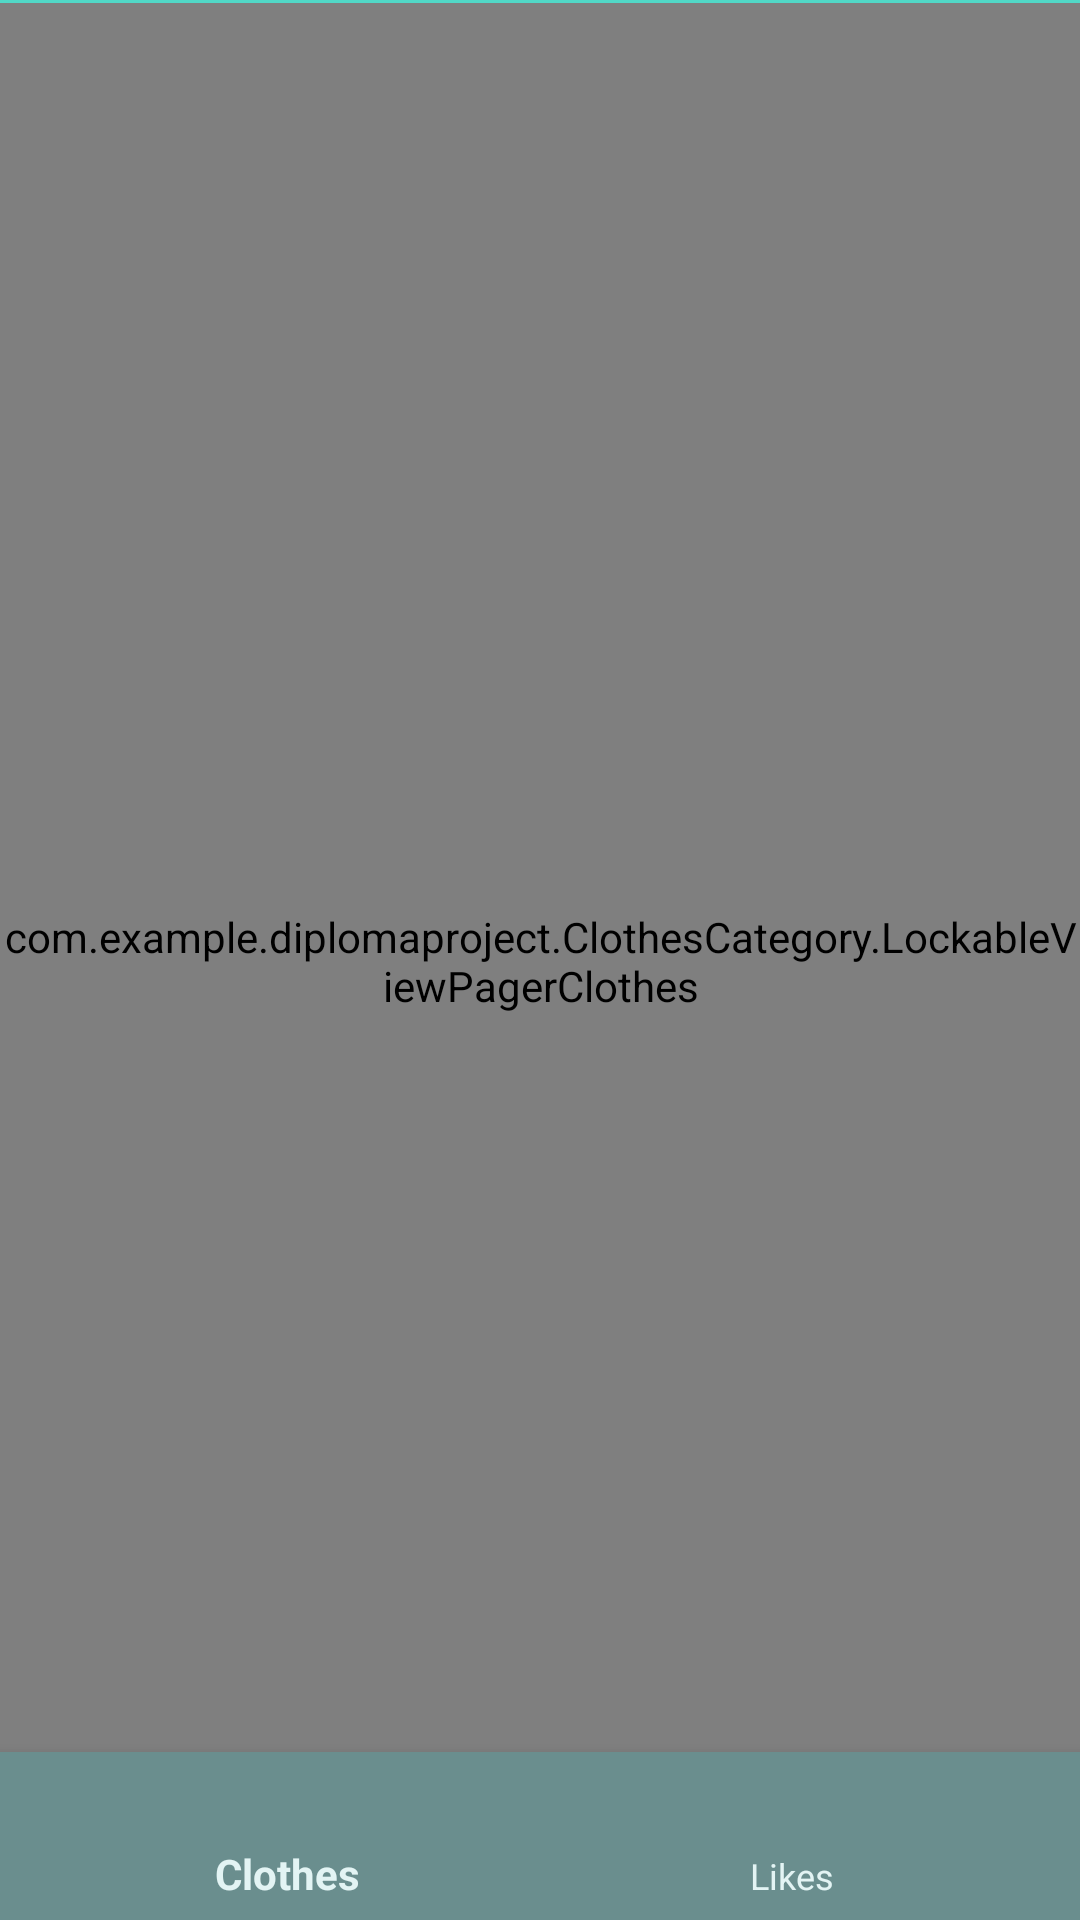

Produce the Android XML layout that renders to this screen, including the resource entries it uses.
<!-- AndroidManifest.xml: application theme AppTheme -->
<!-- res/layout/activity_main_clothes.xml -->
<?xml version="1.0" encoding="utf-8"?>
<LinearLayout xmlns:android="http://schemas.android.com/apk/res/android"
    android:layout_width="match_parent"
    android:layout_height="match_parent"
    xmlns:app="http://schemas.android.com/apk/res-auto"
    android:orientation="vertical">




    <View
        android:background="@color/colorPrimaryDark"
        android:layout_width="match_parent"
        android:layout_height="1dp" />


    <FrameLayout
        android:id="@+id/container"
        android:layout_width="match_parent"
        android:layout_height="match_parent"
        >

        <com.google.android.material.bottomnavigation.BottomNavigationView
            android:id="@+id/bottom_navigation"
            android:layout_width="match_parent"
            android:layout_height="wrap_content"
            android:layout_alignParentBottom="true"
            android:layout_gravity="bottom"
            android:background="#6A8E8E"
            app:menu="@menu/menu_clothes"
            app:itemIconTint="#E3F4F4"
            app:itemTextColor="#E3F4F4"/>


        <com.example.diplomaproject.ClothesCategory.LockableViewPagerClothes
            android:layout_width="match_parent"
            android:layout_height="match_parent"
            android:id="@+id/pager"/>
    </FrameLayout>




</LinearLayout>
<!-- resources referenced by this layout -->
<resources>
  <color name="colorPrimaryDark">#51d8c7</color>
  <style name="AppTheme" parent="Theme.AppCompat.DayNight.NoActionBar">
          <item name="android:windowFullscreen">true</item>
          <item name="android:windowContentOverlay">@null</item>
          <item name="windowNoTitle">true</item>
  
  
      </style>
</resources>
